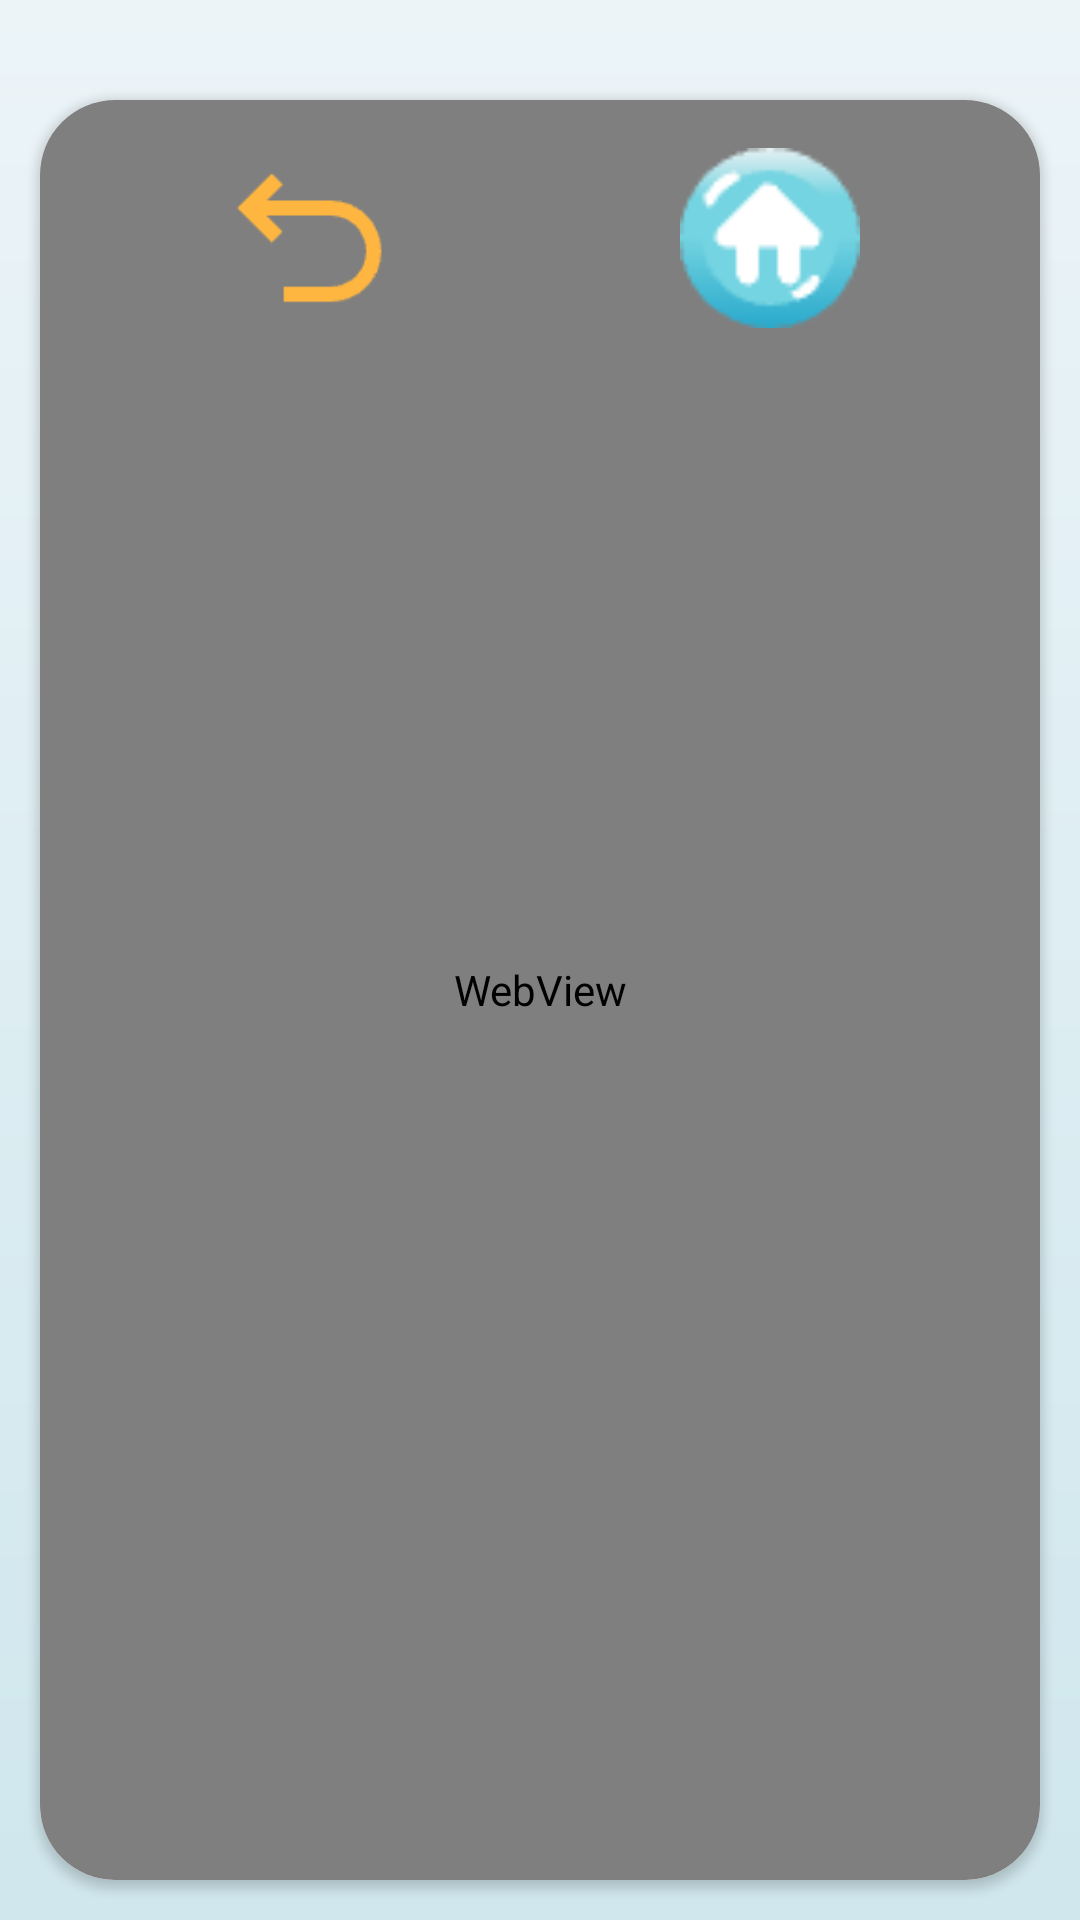

Reconstruct the res/layout file that produces this screen, plus the resources it refers to.
<!-- AndroidManifest.xml: application theme Theme.Learning_machine -->
<!-- res/layout/activity_site.xml -->
<?xml version="1.0" encoding="utf-8"?>
<RelativeLayout
    xmlns:android="http://schemas.android.com/apk/res/android"
    xmlns:app="http://schemas.android.com/apk/res-auto"
    xmlns:tools="http://schemas.android.com/tools"
    android:layout_width="match_parent"
    android:layout_height="match_parent"
    android:background="@drawable/back_grad"
    tools:context=".Xmly.SiteActivity"
    android:paddingTop="20dp">


    <androidx.cardview.widget.CardView
        android:layout_width="match_parent"
        android:layout_height="match_parent"
        android:layout_margin="40px"
        app:cardCornerRadius="25dp">
        <RelativeLayout
            android:layout_width="match_parent"
            android:layout_height="match_parent"
            android:background="#fff">

            <WebView
                android:id="@+id/site_wb"
                android:layout_width="match_parent"
                android:layout_height="match_parent"
                android:overScrollMode="never"
                android:scrollbars="none"/>

            <ImageView
                android:id="@+id/site_iv_back"
                android:layout_width="60dp"
                android:layout_height="60dp"
                android:layout_marginLeft="60dp"
                android:layout_marginTop="48px"
                android:src="@mipmap/main_back" />

            <ImageView
                android:id="@+id/site_iv_home"
                android:layout_width="60dp"
                android:layout_height="60dp"
                android:layout_alignParentRight="true"
                android:layout_marginTop="48px"
                android:layout_marginRight="60dp"
                android:src="@mipmap/home" />

        </RelativeLayout>
    </androidx.cardview.widget.CardView>


</RelativeLayout>
<!-- resources referenced by this layout -->
<resources>
  <!-- drawable back_grad (drawable) -->
  <?xml version="1.0" encoding="utf-8"?>
  <shape xmlns:android="http://schemas.android.com/apk/res/android">
      <gradient
          android:angle="90"
          android:endColor="#ECF4F8"
          android:startColor="#CFE7ED" />
  </shape>
  <!-- mipmap home: png bitmap (mipmap-xhdpi, 1610 bytes) -->
  <!-- mipmap main_back: png bitmap (mipmap-xhdpi, 883 bytes) -->
  <style name="Theme.Learning_machine" parent="Theme.MaterialComponents.DayNight.DarkActionBar">
          
          <item name="colorPrimary">@color/purple_500</item>
          <item name="colorPrimaryVariant">@color/purple_700</item>
          <item name="colorOnPrimary">@color/white</item>
          
          <item name="colorSecondary">@color/teal_200</item>
          <item name="colorSecondaryVariant">@color/teal_700</item>
          <item name="colorOnSecondary">@color/black</item>
          
          <item name="android:statusBarColor" tools:targetApi="l">?attr/colorPrimaryVariant</item>
          
      </style>
  <color name="purple_500">#74D4E1</color>
  <color name="purple_700">#74D4E1</color>
  <color name="white">#FFFFFFFF</color>
  <color name="teal_200">#FF03DAC5</color>
  <color name="teal_700">#FF018786</color>
  <color name="black">#FF000000</color>
</resources>
